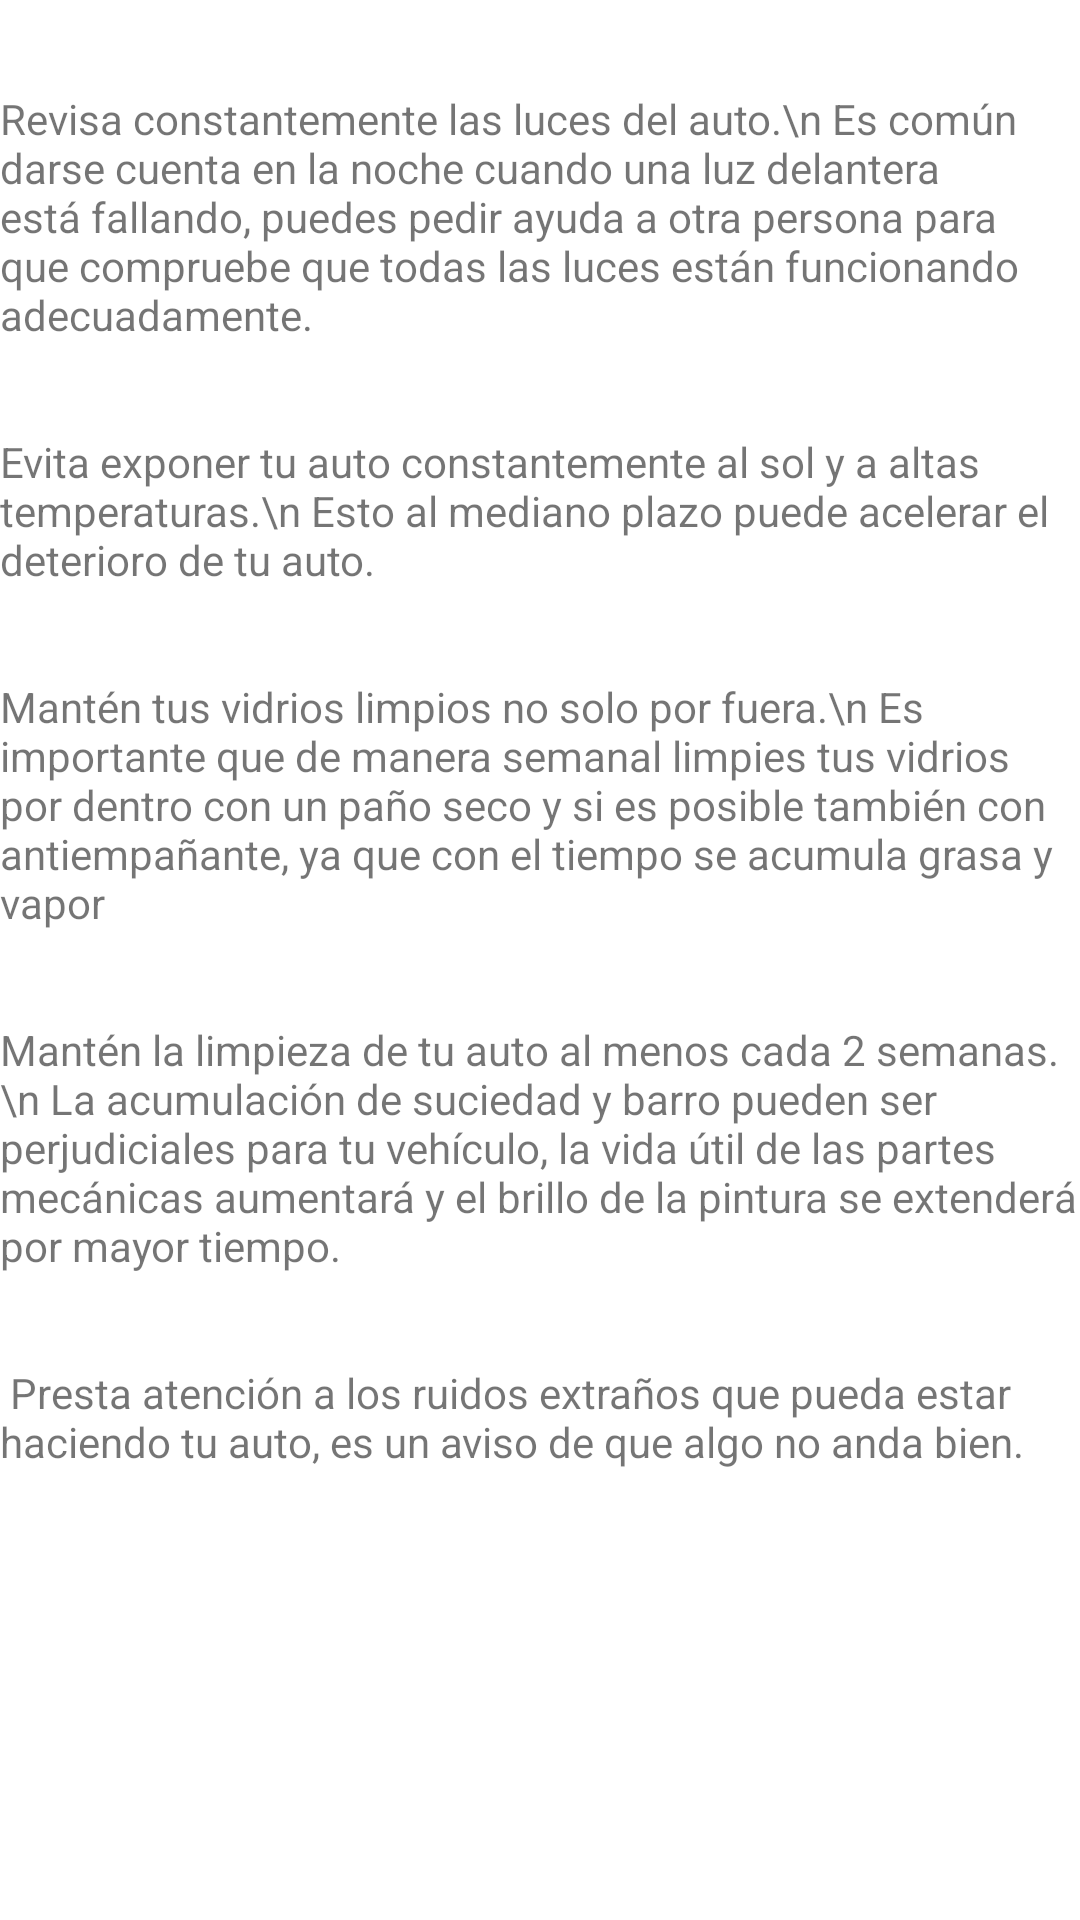

Write the Android layout XML for this screen, with the resource values it uses.
<!-- AndroidManifest.xml: application theme AppTheme -->
<!-- res/layout/activity_consejo.xml -->
<?xml version="1.0" encoding="utf-8"?>
<LinearLayout xmlns:android="http://schemas.android.com/apk/res/android"
    xmlns:app="http://schemas.android.com/apk/res-auto"
    xmlns:tools="http://schemas.android.com/tools"
    android:layout_width="match_parent"
    android:layout_height="match_parent"
    android:orientation="vertical"
    tools:context=".Consejo">

    <TextView
        android:id="@+id/textView17"
        android:layout_width="match_parent"
        android:layout_height="wrap_content"
        android:layout_marginTop="30dp"
        android:text="Revisa constantemente las luces del auto.\n Es común darse cuenta en la noche cuando una luz delantera está fallando, puedes pedir ayuda a otra persona para que compruebe que todas las luces están funcionando adecuadamente."
        android:textSize="14sp" />

    <TextView
        android:id="@+id/textView4"
        android:layout_width="match_parent"
        android:layout_height="wrap_content"
        android:layout_marginTop="30dp"
        android:text="Evita exponer tu auto constantemente al sol y a altas temperaturas.\n Esto al mediano plazo puede acelerar el deterioro de tu auto."
        android:textSize="14sp" />

    <TextView
        android:id="@+id/textView9"
        android:layout_width="match_parent"
        android:layout_height="wrap_content"
        android:layout_marginTop="30dp"
        android:text="Mantén tus vidrios limpios no solo por fuera.\n Es importante que de manera semanal limpies tus vidrios por dentro con un paño seco y si es posible también con antiempañante, ya que con el tiempo se acumula grasa y vapor"
        android:textSize="14sp" />
    <TextView
        android:layout_width="match_parent"
        android:layout_height="wrap_content"
        android:layout_marginTop="30dp"
        android:text="Mantén la limpieza de tu auto al menos cada 2 semanas.\n La acumulación de suciedad y barro pueden ser perjudiciales para tu vehículo, la vida útil de las partes mecánicas aumentará y el brillo de la pintura se extenderá por mayor tiempo."
        android:textSize="14sp" />
    <TextView
        android:layout_width="match_parent"
        android:layout_height="wrap_content"
        android:layout_marginTop="30dp"
        android:text=" Presta atención a los ruidos extraños que pueda estar haciendo tu auto, es un aviso de que algo no anda bien."
        android:textSize="14sp" />
</LinearLayout>
<!-- resources referenced by this layout -->
<resources>
  <style name="AppTheme" parent="AppTheme.Base" />
  <style name="AppTheme.Base" parent="Theme.AppCompat.Light.DarkActionBar">
          <item name="colorPrimary">@color/primary</item>
          <item name="colorPrimaryDark">@color/primary</item>
          <item name="colorAccent">@color/accent</item>
          <item name="android:textColorSecondary">@color/textColorSecondary</item>
          <item name="colorControlHighlight">@color/accent</item>
          <item name="android:windowBackground">@color/background</item>
      </style>
  <color name="primary">#DA5252</color>
  <color name="accent">#FF6373</color>
  <color name="textColorSecondary">#434343</color>
  <color name="background">#FFFFFF</color>
</resources>
